Dataset: data (GitHub, rvprikhodko/neuro_for_3D). Classes: clear no defect, overheating, stringing, train, val.

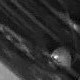
Label: val

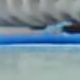
Label: stringing

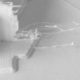
Label: train

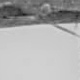
Label: val

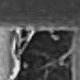
Label: stringing

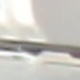
Label: train
